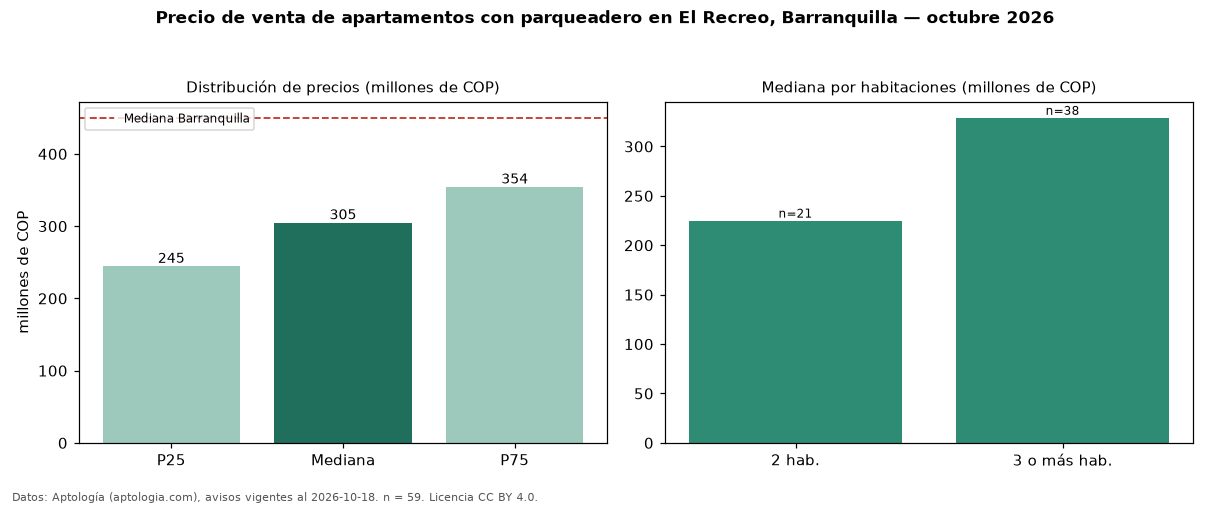

The data file committed next to this chart (first rows):
seccion, metrica, valor, moneda, n
filtro, parq1, con parqueadero, , 59
precio, p25, 244700000, COP, 59
precio, mediana, 305000000, COP, 59
precio, p75, 354500000, COP, 59
precio, minimo, 170000000, COP, 59
precio, maximo, 650000000, COP, 59
m2, mediana_precio_m2, 3622570, COP, 58
m2, area_mediana_m2, 80.0, m2, 58
admin, mediana_admin_mes, 305000, COP, 47
banos, mediana_banos, 2.0, , 
parqueadero, pct_con_parqueadero, 100.0, %, 59
estrato, estrato_mas_frecuente, 4, , 57
habitaciones, 2, 225000000, COP, 21
habitaciones, 3+, 329000000, COP, 38
ciudad, mediana_ciudad_referencia, 450000000, COP, 
ciudad, mediana_m2_ciudad, 4531707, COP, 
fuente, fecha_datos, 2026-10-18, , 
fuente, atribucion, https://www.aptologia.com/venta/barranqu…, , 
fuente, licencia, CC BY 4.0, , 
